Run: headless pygame with SDL's dummy video driver; simulated clock (each Clock.tick advances the game by its frame time, no real sleeping); random seed 0; keys injected as events and as key.get_pressed() state; no mouse input.
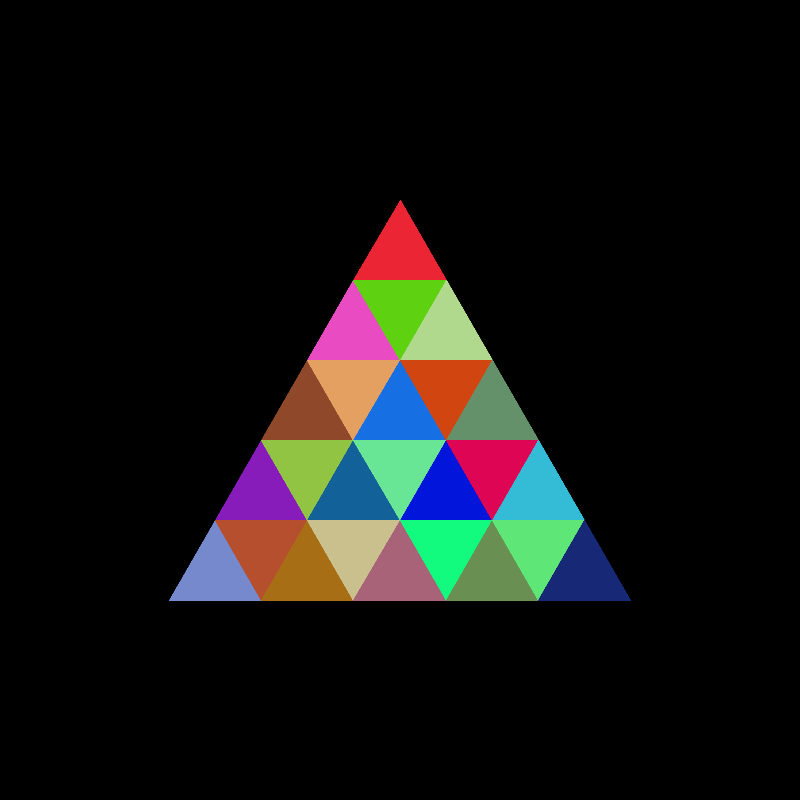
Frame 1 of 4 · flips 1–60 · no input
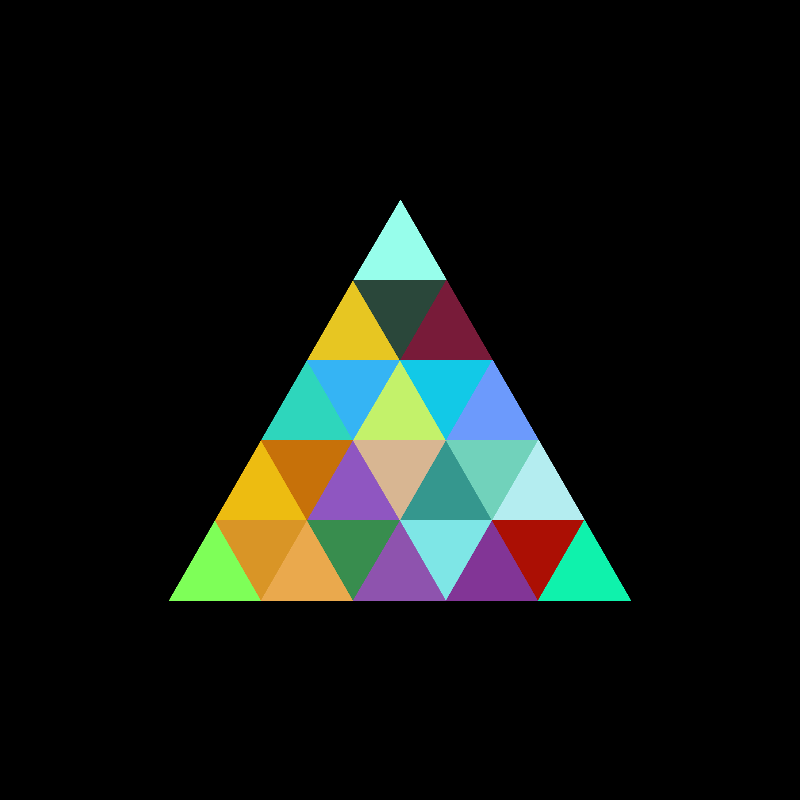
Frame 2 of 4 · flips 61–180 · tapped SPACE, RETURN · held RIGHT (→), D
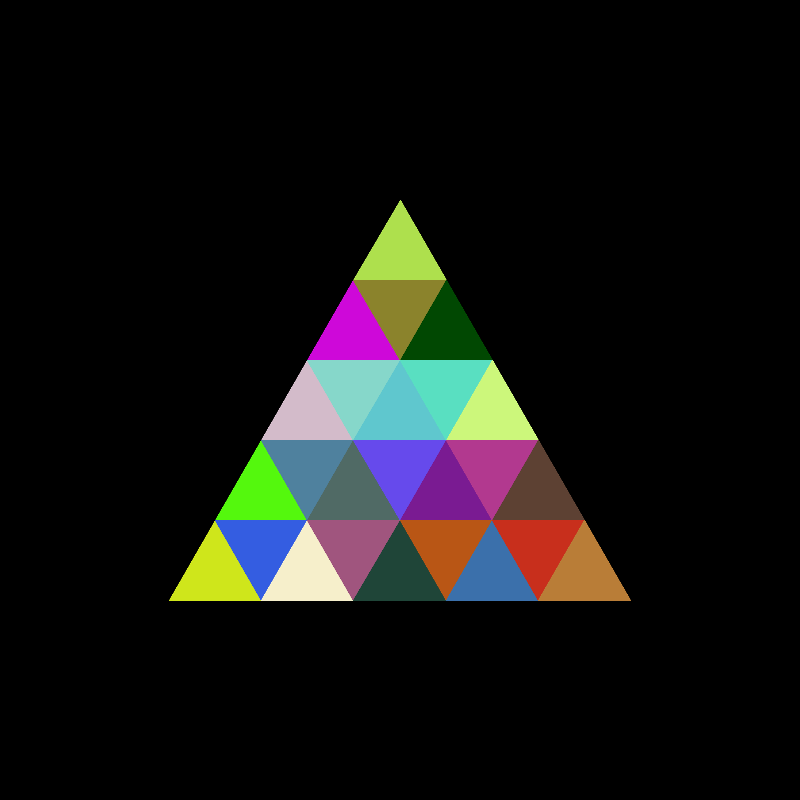
Frame 3 of 4 · flips 181–300 · held DOWN (↓), S
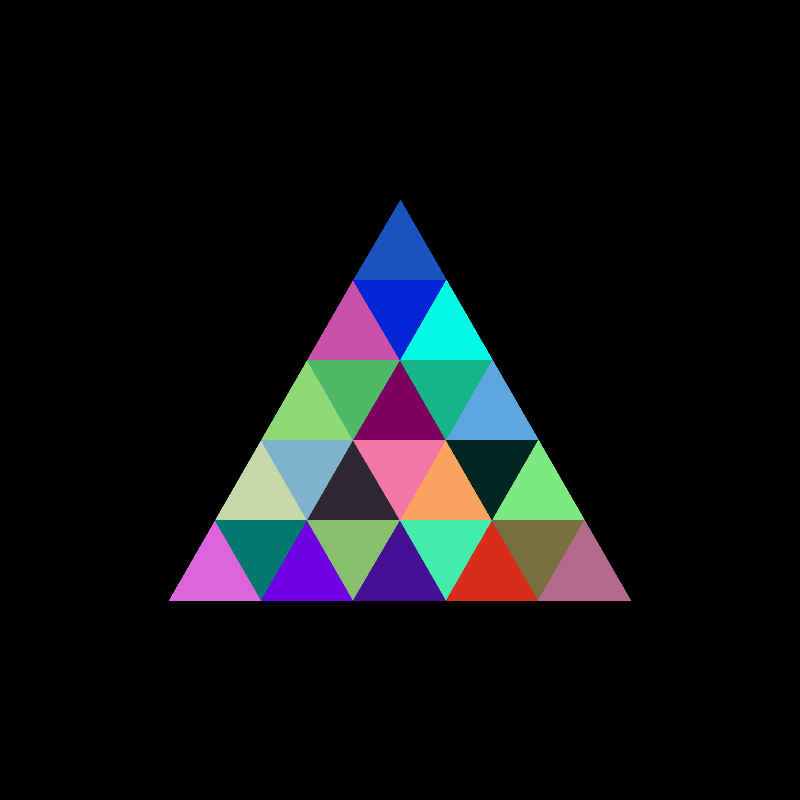
Frame 4 of 4 · flips 301–420 · held LEFT (←), A, UP (↑), W

The pygame program that drew these frames:

import pygame
import pygame.gfxdraw
import random
import sys
import math

pygame.init()

SCREEN_DIM = 800
GRID_SIZE = 5
TRIANGLE_HEIGHT = 80
SIDE_LENGTH = TRIANGLE_HEIGHT / (math.sqrt(3) / 2)
FPS = 1

screen = pygame.display.set_mode((SCREEN_DIM, SCREEN_DIM))
pygame.display.set_caption("Color Grid Triangle")
clock = pygame.time.Clock()

running = True

while running:
    for event in pygame.event.get():
        if event.type == pygame.QUIT:
            running = False

    screen.fill("black")

    total_height = GRID_SIZE * TRIANGLE_HEIGHT
    start_x = SCREEN_DIM // 2
    start_y = (SCREEN_DIM - total_height) // 2

    for row in range(GRID_SIZE):
        row_y = start_y + row * TRIANGLE_HEIGHT
        num_triangles = 2 * row + 1
        
        row_half_width = (row + 1) * SIDE_LENGTH / 2
        row_start_x = start_x - row_half_width
        
        for k in range(num_triangles):
            is_up = (k % 2 == 0)
            
            tri_x = row_start_x + k * (SIDE_LENGTH / 2)
            tri_y = row_y
            
            points = []
            if is_up:
                p1 = (tri_x + SIDE_LENGTH / 2, tri_y)
                p2 = (tri_x, tri_y + TRIANGLE_HEIGHT)
                p3 = (tri_x + SIDE_LENGTH, tri_y + TRIANGLE_HEIGHT)
                points = [p1, p2, p3]
            else:
                p1 = (tri_x + SIDE_LENGTH / 2, tri_y + TRIANGLE_HEIGHT)
                p2 = (tri_x, tri_y)
                p3 = (tri_x + SIDE_LENGTH, tri_y)
                points = [p1, p2, p3]
            
            color = (
                random.randint(0, 255),
                random.randint(0, 255),
                random.randint(0, 255)
            )
            
            pygame.gfxdraw.filled_polygon(screen, points, color)
            pygame.gfxdraw.aapolygon(screen, points, color)

    pygame.display.flip()
    clock.tick(FPS)

pygame.quit()
sys.exit()
